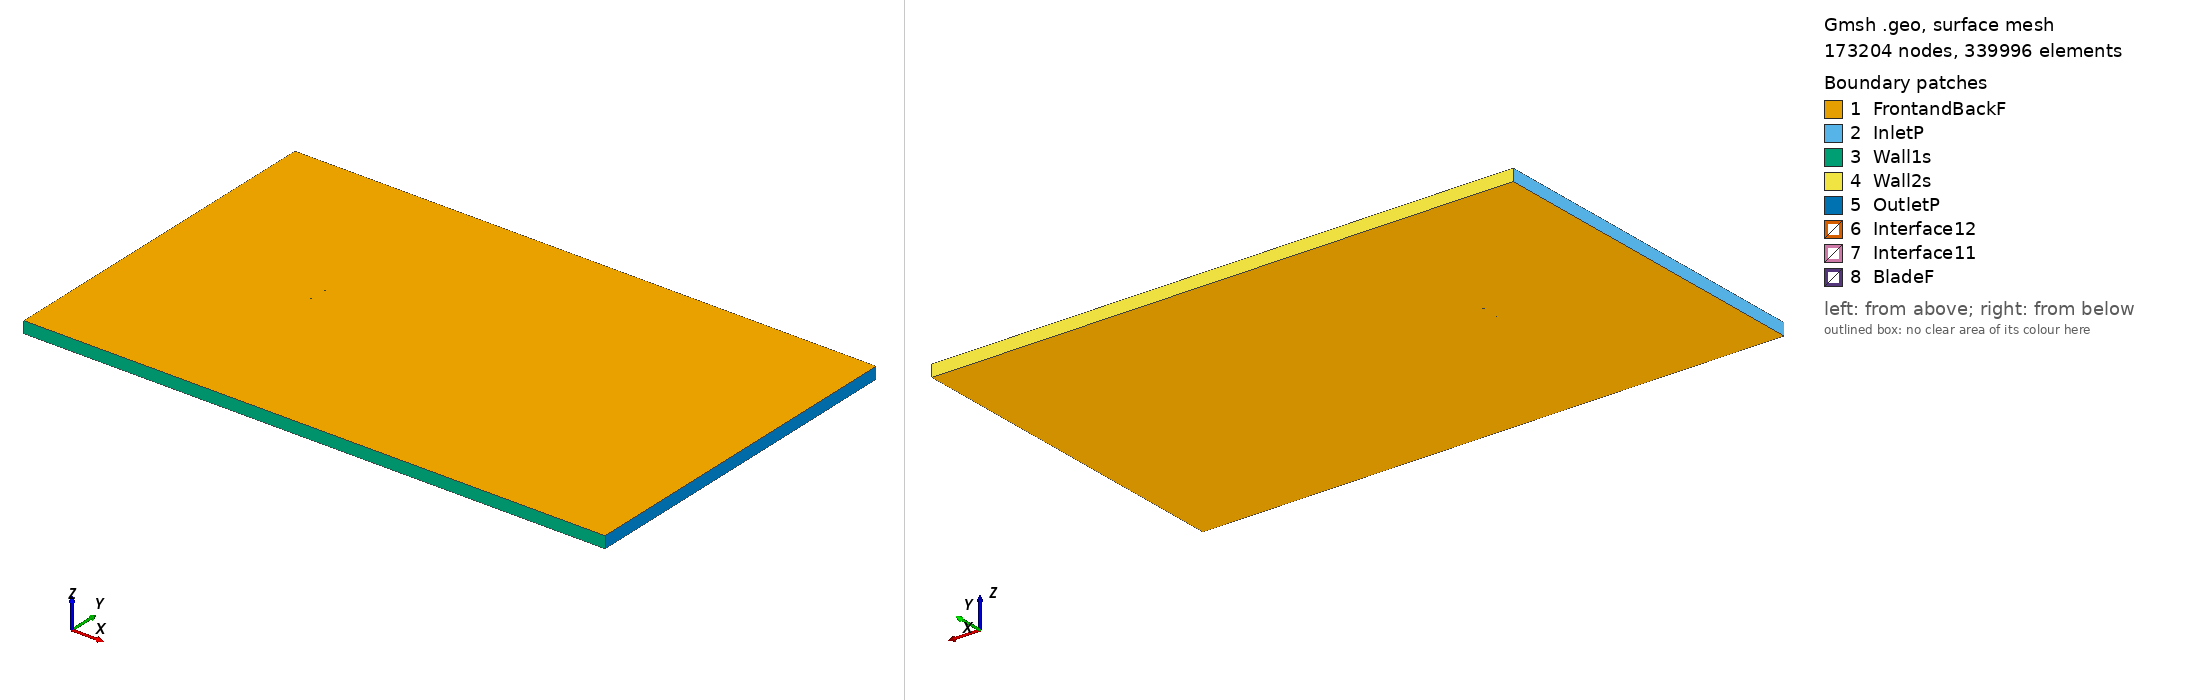

Gmsh geometry script, surface-meshed: 173204 nodes, 339996 surface elements. Boundary patches (legend numbers): 1 FrontandBackF, 2 InletP, 3 Wall1s, 4 Wall2s, 5 OutletP, 6 Interface12, 7 Interface11, 8 BladeF. Left view from above one corner, right view from below the opposite corner. Legend entries are the model's physical surfaces. The drawing asked Gmsh for element sizes between 1% and 20% of the model's largest extent; the script's own settings can give other sizes.

=== e392_tsr_2.4728_aoa_-8.8662.geo (drawn) ===
SetFactory("OpenCASCADE");

Point(1) = {0.073701, 0.749316, 0, 1.0};
Point(2) = {0.072942, 0.749315, 0, 1.0};
Point(3) = {0.068038, 0.749457, 0, 1.0};
Point(4) = {0.062438, 0.749594, 0, 1.0};
Point(5) = {0.056221, 0.749724, 0, 1.0};
Point(6) = {0.049478, 0.749842, 0, 1.0};
Point(7) = {0.042302, 0.749938, 0, 1.0};
Point(8) = {0.034791, 0.749997, 0, 1.0};
Point(9) = {0.027050, 0.750000, 0, 1.0};
Point(10) = {0.019181, 0.749926, 0, 1.0};
Point(11) = {0.011295, 0.749737, 0, 1.0};
Point(12) = {0.003475, 0.749377, 0, 1.0};
Point(13) = {-0.004223, 0.748808, 0, 1.0};
Point(14) = {-0.011748, 0.748009, 0, 1.0};
Point(15) = {-0.019053, 0.746974, 0, 1.0};
Point(16) = {-0.026097, 0.745702, 0, 1.0};
Point(17) = {-0.032852, 0.744216, 0, 1.0};
Point(18) = {-0.039274, 0.742558, 0, 1.0};
Point(19) = {-0.045299, 0.740773, 0, 1.0};
Point(20) = {-0.050870, 0.738893, 0, 1.0};
Point(21) = {-0.055933, 0.736948, 0, 1.0};
Point(22) = {-0.060440, 0.734972, 0, 1.0};
Point(23) = {-0.064353, 0.732997, 0, 1.0};
Point(24) = {-0.067640, 0.731057, 0, 1.0};
Point(25) = {-0.070280, 0.729191, 0, 1.0};
Point(26) = {-0.072254, 0.727438, 0, 1.0};
Point(27) = {-0.073569, 0.725854, 0, 1.0};
Point(28) = {-0.074221, 0.724523, 0, 1.0};
Point(29) = {-0.074104, 0.723613, 0, 1.0};
Point(30) = {-0.073092, 0.723050, 0, 1.0};
Point(31) = {-0.071202, 0.722702, 0, 1.0};
Point(32) = {-0.068484, 0.722608, 0, 1.0};
Point(33) = {-0.064961, 0.722776, 0, 1.0};
Point(34) = {-0.060655, 0.723200, 0, 1.0};
Point(35) = {-0.055602, 0.723863, 0, 1.0};
Point(36) = {-0.049848, 0.724745, 0, 1.0};
Point(37) = {-0.043455, 0.725824, 0, 1.0};
Point(38) = {-0.036488, 0.727076, 0, 1.0};
Point(39) = {-0.029028, 0.728476, 0, 1.0};
Point(40) = {-0.021162, 0.730005, 0, 1.0};
Point(41) = {-0.012974, 0.731646, 0, 1.0};
Point(42) = {-0.004539, 0.733378, 0, 1.0};
Point(43) = {0.004057, 0.735166, 0, 1.0};
Point(44) = {0.012730, 0.736969, 0, 1.0};
Point(45) = {0.021379, 0.738739, 0, 1.0};
Point(46) = {0.029892, 0.740434, 0, 1.0};
Point(47) = {0.038157, 0.742022, 0, 1.0};
Point(48) = {0.046060, 0.743477, 0, 1.0};
Point(49) = {0.053496, 0.744774, 0, 1.0};
Point(50) = {0.060360, 0.745899, 0, 1.0};
Point(51) = {0.066554, 0.746839, 0, 1.0};
Point(52) = {0.071984, 0.747590, 0, 1.0};
Point(53) = {0.073932, 0.747837, 0, 1.0};
Point(54) = {-0.073701, -0.749316, 0, 1.0};
Point(55) = {-0.072942, -0.749315, 0, 1.0};
Point(56) = {-0.068038, -0.749457, 0, 1.0};
Point(57) = {-0.062438, -0.749594, 0, 1.0};
Point(58) = {-0.056221, -0.749724, 0, 1.0};
Point(59) = {-0.049478, -0.749842, 0, 1.0};
Point(60) = {-0.042302, -0.749938, 0, 1.0};
Point(61) = {-0.034791, -0.749997, 0, 1.0};
Point(62) = {-0.027050, -0.750000, 0, 1.0};
Point(63) = {-0.019181, -0.749926, 0, 1.0};
Point(64) = {-0.011295, -0.749737, 0, 1.0};
Point(65) = {-0.003475, -0.749377, 0, 1.0};
Point(66) = {0.004223, -0.748808, 0, 1.0};
Point(67) = {0.011748, -0.748009, 0, 1.0};
Point(68) = {0.019053, -0.746974, 0, 1.0};
Point(69) = {0.026097, -0.745702, 0, 1.0};
Point(70) = {0.032852, -0.744216, 0, 1.0};
Point(71) = {0.039274, -0.742558, 0, 1.0};
Point(72) = {0.045299, -0.740773, 0, 1.0};
Point(73) = {0.050870, -0.738893, 0, 1.0};
Point(74) = {0.055933, -0.736948, 0, 1.0};
Point(75) = {0.060440, -0.734972, 0, 1.0};
Point(76) = {0.064353, -0.732997, 0, 1.0};
Point(77) = {0.067640, -0.731057, 0, 1.0};
Point(78) = {0.070280, -0.729191, 0, 1.0};
Point(79) = {0.072254, -0.727438, 0, 1.0};
Point(80) = {0.073569, -0.725854, 0, 1.0};
Point(81) = {0.074221, -0.724523, 0, 1.0};
Point(82) = {0.074104, -0.723613, 0, 1.0};
Point(83) = {0.073092, -0.723050, 0, 1.0};
Point(84) = {0.071202, -0.722702, 0, 1.0};
Point(85) = {0.068484, -0.722608, 0, 1.0};
Point(86) = {0.064961, -0.722776, 0, 1.0};
Point(87) = {0.060655, -0.723200, 0, 1.0};
Point(88) = {0.055602, -0.723863, 0, 1.0};
Point(89) = {0.049848, -0.724745, 0, 1.0};
Point(90) = {0.043455, -0.725824, 0, 1.0};
Point(91) = {0.036488, -0.727076, 0, 1.0};
Point(92) = {0.029028, -0.728476, 0, 1.0};
Point(93) = {0.021162, -0.730005, 0, 1.0};
Point(94) = {0.012974, -0.731646, 0, 1.0};
Point(95) = {0.004539, -0.733378, 0, 1.0};
Point(96) = {-0.004057, -0.735166, 0, 1.0};
Point(97) = {-0.012730, -0.736969, 0, 1.0};
Point(98) = {-0.021379, -0.738739, 0, 1.0};
Point(99) = {-0.029892, -0.740434, 0, 1.0};
Point(100) = {-0.038157, -0.742022, 0, 1.0};
Point(101) = {-0.046060, -0.743477, 0, 1.0};
Point(102) = {-0.053496, -0.744774, 0, 1.0};
Point(103) = {-0.060360, -0.745899, 0, 1.0};
Point(104) = {-0.066554, -0.746839, 0, 1.0};
Point(105) = {-0.071984, -0.747590, 0, 1.0};
Point(106) = {-0.073932, -0.747837, 0, 1.0};

// Lines: first blade (splines 1-4)
Spline(1) = {1:17};
Spline(2) = {17:38};
Spline(3) = {38:53};
Spline(4) = {53,1};

// Lines: second blade (splines 5-8)
Spline(5) = {54:70};
Spline(6) = {70:91};
Spline(7) = {91:106};
Spline(8) = {106,54};

// Outer domain (points 20001-4 and lines)
Point(107) = {-13.50000000, -15.00000000, 0, 1.0};
Point(108) = {-13.50000000, 15.00000000, 0, 1.0};
Point(109) = {36.00000000, 15.00000000, 0, 1.0};
Point(110) = {36.00000000, -15.00000000, 0, 1.0};
Line(11) = {107, 108};
Line(12) = {108, 109};
Line(13) = {109, 110};
Line(14) = {107, 110};

// Interface (between moving and stationary domain) (circles)
Circle(9) = {0, 0, 0, 0.80000000, 0, 2*Pi};
Circle(10) = {0, 0, 0, 0.80000000, 0, 2*Pi};

// Loops collect Lines/Splines/etc (blade1, blade2, domain, first circle)
Line Loop(1) = {1:4};
Line Loop(2) = {5:8};
Line Loop(3) = {11,12,13,-14};
Line Loop(4) = {9};

// BooleanDifference cuts out the circle/interface from the domain
Plane Surface(1) = {3};
Plane Surface(2) = {4};
BooleanDifference{ Surface{1}; Delete;}{ Surface{2}; Delete;}

// This one cuts out the blades from the inner circle/interface
Line Loop(6) = {10};
Plane Surface(5) = {6};
Plane Surface(6) = {1};
Plane Surface(7) = {2};
BooleanDifference{ Surface{5}; Delete;}{ Surface{6,7}; Delete;}

// extrude to 3rd dimension
Extrude {0, 0, 1} {Surface{1}; Surface{5}; Layers{1}; Recombine;}

// Physical Surfaces are the named boundaries (patches)
Physical Surface("Interface11") = {12};
Physical Surface("Interface12") = {10};

// sides of domain
Physical Surface("InletP") = {6};
Physical Surface("OutletP") = {9};

// top and bottom of domain
Physical Surface("Wall1s") = {7};
Physical Surface("Wall2s") = {8};

// Check FrontandBackF by ensuring there is nothing in the 3rd dimension
Physical Surface("FrontandBackF") = {1,11,5,21};
Physical Surface("BladeF") = {13:20};
Physical Volume("Turbine") = {2};
Physical Volume("Farfield") = {1};

// settings for airfoil boundary layer
Field[1] = BoundaryLayer;
Field[1].EdgesList = {1:8};
Field[1].hwall_n = 1e-3;
Field[1].thickness = 1.5e-2;
Field[1].ratio = 1.05;
Field[1].Quads = 1;
BoundaryLayer Field = 1;

// control points for mesh (blade and interface)
// floor((arc length / 1.5mm)/ 6) -> Transfinite Line
Transfinite Line {1,2,3,5,6,7} = 33 Using Progression 1;
Transfinite Line {4,8} = 2 Using Progression 1;
Transfinite Line {9, 15} = 800 Using Progression 1;

// For more information on gmsh syntax, visit http://gmsh.info/doc/texinfo/gmsh.html
